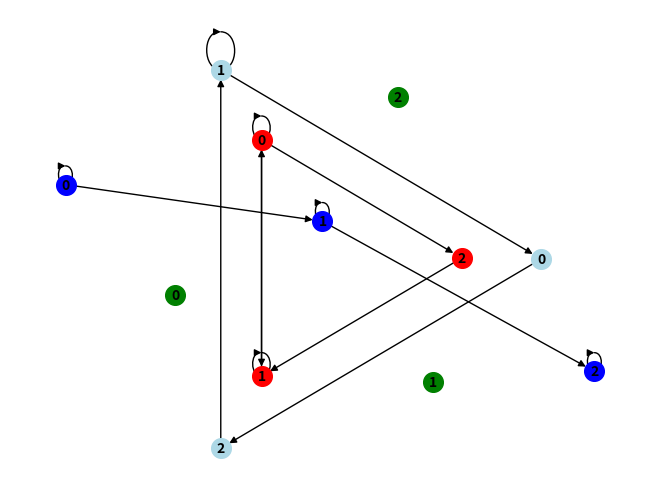

This chart was generated by the following Python code:
from scipy.sparse import csr_array
from scipy.sparse.csgraph import floyd_warshall
import networkx as nx
import matplotlib.pyplot as plt
import numpy as np

def bul_umn(M1, M2):
    A = np.array(M1)
    B = np.array(M2)
    C = (A @ B > 0).astype(int)
    return C

def bul_slozh(M1, M2):
    A = np.array(M1)
    B = np.array(M2)
    C = (A + B > 0).astype(int)
    return C

k=[1, 2, 3]

r1=[(1,1),(2,2), (3,3), (1,2), (2,3)]
r2=[(3,2),(1,3),(2,1), (2,2)]


n = 3
BB = np.zeros((n, n))
CC = np.zeros((n, n))

for t in r1:
    BB[t[0] - 1][t[1] - 1] = 1

for t in r2:
    CC[t[0] - 1][t[1] - 1] = 1

print("Матрица смежности графа G1", BB)
print("Матрица смежности графа G2", CC)
N3 = bul_umn(BB, CC)
print("Матрица смежности графа композиции G1 и G2", N3)
N4 = bul_slozh(BB, CC)

print("Матрица смежности графа объединения G1 и G2", N4)
N5 = BB*CC
print("Матрица смежности графа пересечения G1 и G2", N5)


G1 = nx.DiGraph(np.matrix(BB))
G2 = nx.DiGraph(np.matrix(CC))
G3 = nx.DiGraph(np.matrix(N3))
G4 = nx.DiGraph(np.matrix(N4))
G5 = nx.DiGraph(np.matrix(N5))

pos1 = nx.spring_layout(G1, scale=100000,center=[0, 0])
pos2 = nx.circular_layout(G2, scale=80000,center=[30, 40])
pos3 = nx.spectral_layout(G3, scale=50000,center=[300, 400])
pos4 = nx.spiral_layout(G4, scale=40000,center=[35, 4])
pos5 = nx.spring_layout(G5, scale=60000,center=[3000, 477])


nx.draw(G1, pos=pos1, with_labels=True, node_size=200, arrows=True, node_color="blue",font_size=10,font_weight="bold")
nx.draw(G2, pos=pos2,with_labels=True, node_size=200, arrows=True, node_color="lightblue",font_size=10,font_weight="bold")
nx.draw(G3, with_labels=True, pos=pos3, node_size=200, arrows=True, node_color="red",font_size=10,font_weight="bold")
#nx.draw(G4, with_labels=True, node_size=200,pos=pos4, arrows=True, node_color="orange",font_size=10,font_weight="bold")
nx.draw(G5, with_labels=True, node_size=200,pos=pos5, arrows=True,node_color="green",font_size=10,font_weight="bold")
plt.show()
